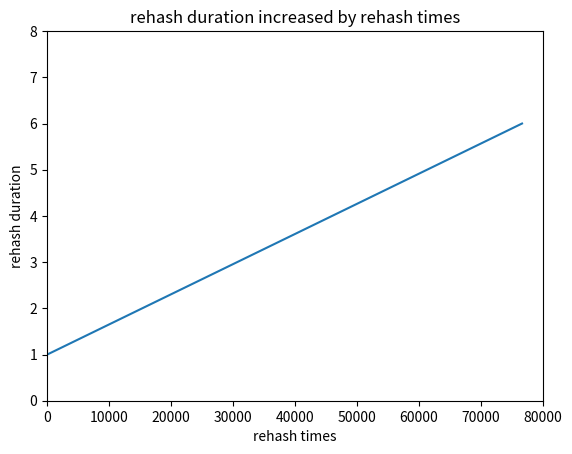

The script that saved this image:
import numpy as np
import matplotlib.pyplot as plt
if __name__=='__main__':
    # [redacted]

    # x = np.array([1, 5, 11, 13, 24])
    # y = np.array([181, 25136, 65550, 1965411])

    plt.title("rehash duration increased by rehash times")
    plt.xlabel("rehash times")
    plt.ylabel("rehash duration")


    # plt.plot([181, 25136, 65550, 1965411], [1, 3, 5, 10]) #1000*1000*10 times
    # plt.axis([0, 2000000, 0, 15])
    plt.plot([35, 76614], [1, 6]) #1000*1000 times
    plt.axis([0, 80000, 0, 8])



    plt.show()